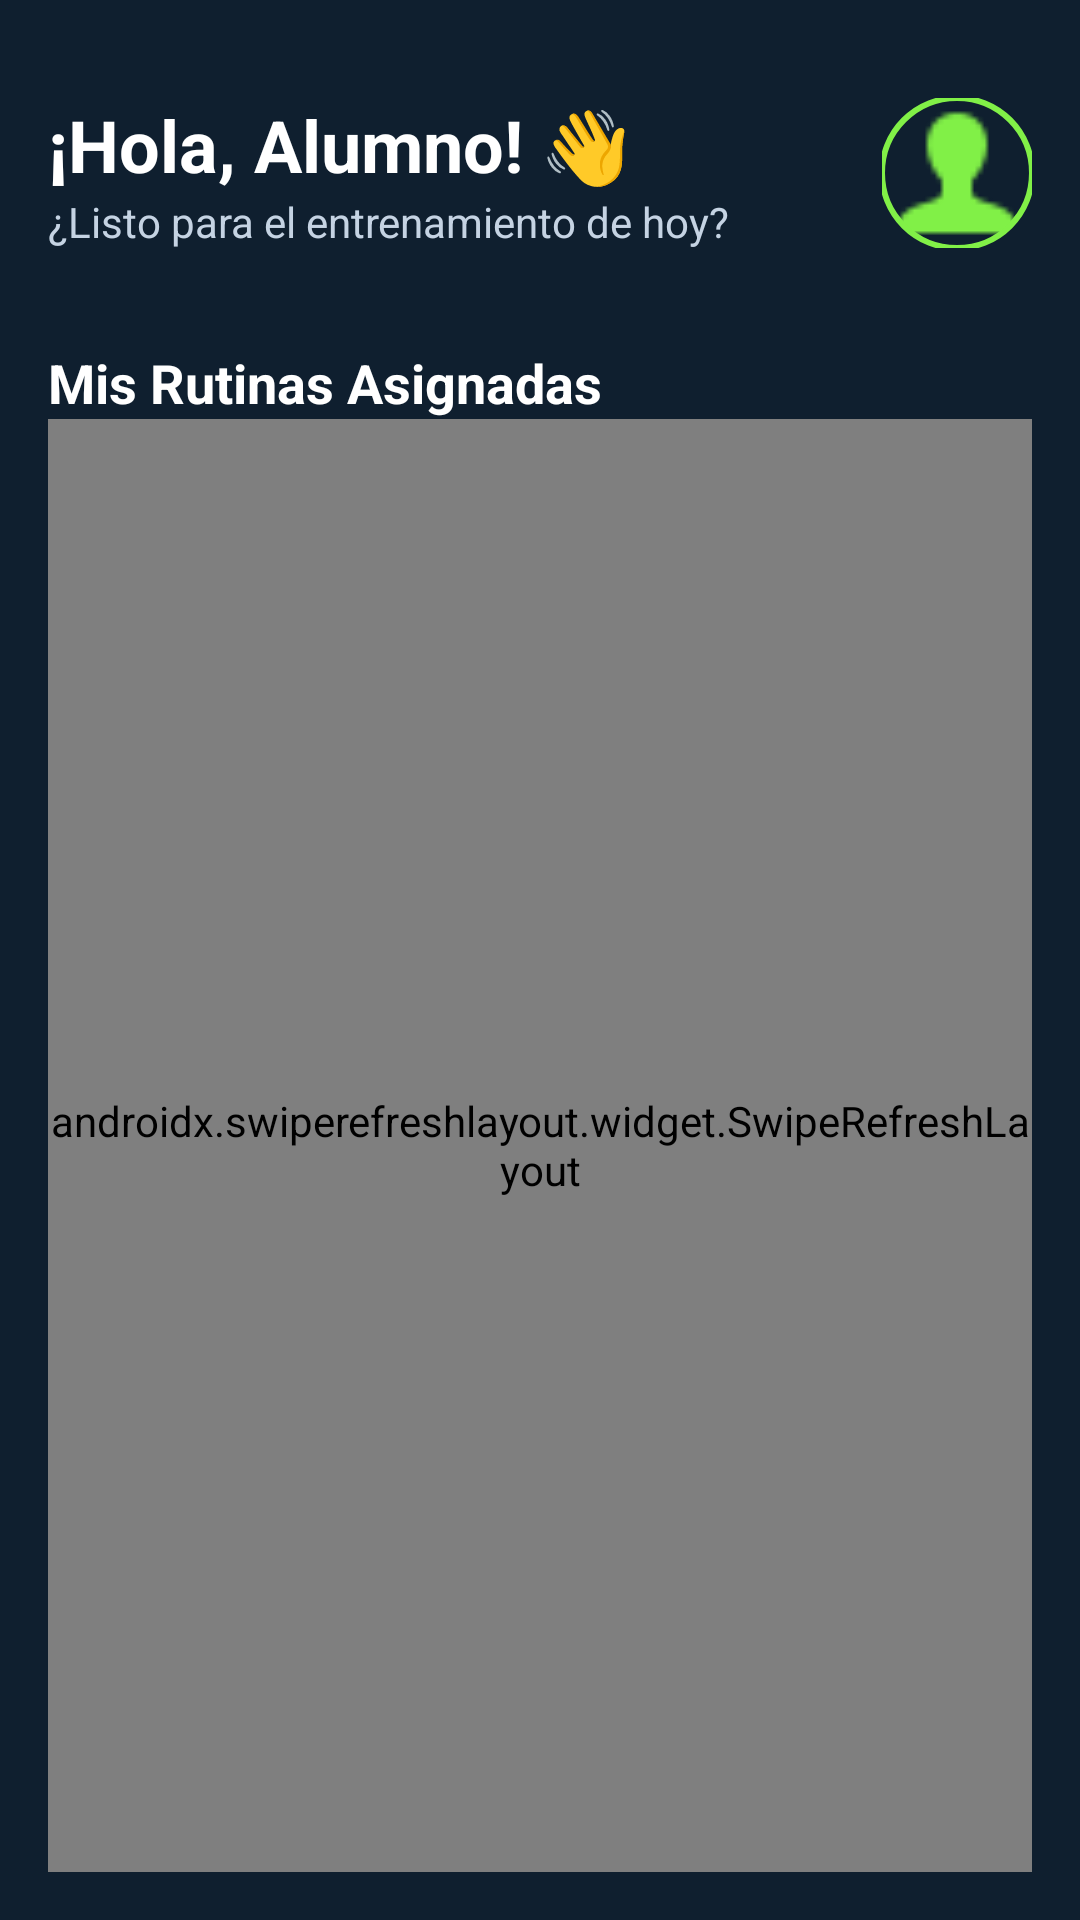

Reconstruct the res/layout file that produces this screen, plus the resources it refers to.
<!-- AndroidManifest.xml: application theme Theme.ChallengeFit -->
<!-- res/layout/fragment_rutinas_alumno.xml -->
<?xml version="1.0" encoding="utf-8"?>
<androidx.constraintlayout.widget.ConstraintLayout xmlns:android="http://schemas.android.com/apk/res/android"
    xmlns:app="http://schemas.android.com/apk/res-auto"
    xmlns:tools="http://schemas.android.com/tools"
    android:layout_width="match_parent"
    android:layout_height="match_parent"
    android:background="@color/background_dark"
    android:paddingHorizontal="16dp"
    android:paddingTop="32dp"
    android:paddingBottom="16dp">

    
    <LinearLayout
        android:id="@+id/headerRutinasAlumno"
        android:layout_width="match_parent"
        android:layout_height="wrap_content"
        android:orientation="horizontal"
        android:gravity="center_vertical"
        app:layout_constraintTop_toTopOf="parent">

        <LinearLayout
            android:layout_width="0dp"
            android:layout_height="wrap_content"
            android:layout_weight="1"
            android:orientation="vertical">

            <TextView
                android:id="@+id/tvSaludoAlumno"
                android:layout_width="wrap_content"
                android:layout_height="wrap_content"
                android:text="¡Hola, Alumno! 👋"
                android:textColor="@color/white"
                android:textSize="24sp"
                android:textStyle="bold" />

            <TextView
                android:layout_width="wrap_content"
                android:layout_height="wrap_content"
                android:text="¿Listo para el entrenamiento de hoy?"
                android:textColor="@color/text_secondary"
                android:textSize="14sp" />
        </LinearLayout>

        <com.google.android.material.imageview.ShapeableImageView
            android:id="@+id/ivPerfilAlumno"
            android:layout_width="50dp"
            android:layout_height="50dp"
            android:src="@drawable/ic_perfil"
            app:shapeAppearanceOverlay="@style/CircleImage"
            app:strokeColor="@color/accent_green"
            app:strokeWidth="2dp" />
    </LinearLayout>

    <TextView
        android:id="@+id/tvTituloRutinasAlumno"
        android:layout_width="wrap_content"
        android:layout_height="wrap_content"
        android:layout_marginTop="32dp"
        android:text="Mis Rutinas Asignadas"
        android:textColor="@color/white"
        android:textSize="18sp"
        android:textStyle="bold"
        app:layout_constraintTop_toBottomOf="@id/headerRutinasAlumno" />

    <androidx.swiperefreshlayout.widget.SwipeRefreshLayout
        android:id="@+id/swipeRutinasAlumno"
        android:layout_width="match_parent"
        android:layout_height="0dp"
        app:layout_constraintBottom_toBottomOf="parent"
        app:layout_constraintTop_toBottomOf="@id/tvTituloRutinasAlumno">

        <androidx.recyclerview.widget.RecyclerView
            android:id="@+id/rvRutinasAlumno"
            android:layout_width="match_parent"
            android:layout_height="match_parent"
            android:nestedScrollingEnabled="false"
            tools:listitem="@layout/item_routine" />

    </androidx.swiperefreshlayout.widget.SwipeRefreshLayout>

</androidx.constraintlayout.widget.ConstraintLayout>
<!-- res/layout/item_routine.xml (included above) -->
<?xml version="1.0" encoding="utf-8"?>
<androidx.cardview.widget.CardView xmlns:android="http://schemas.android.com/apk/res/android"
    xmlns:app="http://schemas.android.com/apk/res-auto"
    android:layout_width="match_parent"
    android:layout_height="wrap_content"
    android:layout_marginBottom="12dp"
    app:cardBackgroundColor="@color/card_dark"
    app:cardCornerRadius="12dp"
    app:cardElevation="0dp">

    <androidx.constraintlayout.widget.ConstraintLayout
        android:layout_width="match_parent"
        android:layout_height="wrap_content"
        android:padding="16dp">

        <ImageView
            android:id="@+id/icon_routine"
            android:layout_width="40dp"
            android:layout_height="40dp"
            android:background="@drawable/rounded_input_background"
            android:padding="8dp"
            android:src="@drawable/ic_dashboard_black_24dp"
            app:layout_constraintBottom_toBottomOf="parent"
            app:layout_constraintStart_toStartOf="parent"
            app:layout_constraintTop_toTopOf="parent"
            app:tint="@color/accent_green" />

        <TextView
            android:id="@+id/text_routine_name"
            android:layout_width="0dp"
            android:layout_height="wrap_content"
            android:layout_marginStart="16dp"
            android:text="Nombre de la Rutina"
            android:textColor="@color/white"
            android:textSize="16sp"
            android:textStyle="bold"
            app:layout_constraintEnd_toStartOf="@id/icon_arrow"
            app:layout_constraintStart_toEndOf="@id/icon_routine"
            app:layout_constraintTop_toTopOf="parent" />
        
        <TextView
            android:id="@+id/text_exercise_count"
            android:layout_width="wrap_content"
            android:layout_height="wrap_content"
            android:text="8 ejercicios"
            android:textColor="@color/text_secondary"
            android:textSize="14sp"
            app:layout_constraintStart_toStartOf="@id/text_routine_name"
            app:layout_constraintTop_toBottomOf="@id/text_routine_name" />

        
        <ProgressBar
            android:id="@+id/pbRoutineItem"
            style="?android:attr/progressBarStyleHorizontal"
            android:layout_width="0dp"
            android:layout_height="8dp"
            android:layout_marginTop="8dp"
            android:layout_marginEnd="8dp"
            android:progress="0"
            android:progressTint="@color/accent_green"
            android:visibility="gone"
            app:layout_constraintEnd_toStartOf="@id/tvRoutinePercent"
            app:layout_constraintStart_toStartOf="@id/text_routine_name"
            app:layout_constraintTop_toBottomOf="@id/text_exercise_count" />

        <TextView
            android:id="@+id/tvRoutinePercent"
            android:layout_width="wrap_content"
            android:layout_height="wrap_content"
            android:text="0%"
            android:textColor="@color/text_secondary"
            android:textSize="12sp"
            android:visibility="gone"
            app:layout_constraintBottom_toBottomOf="@id/pbRoutineItem"
            app:layout_constraintEnd_toStartOf="@id/icon_arrow"
            app:layout_constraintTop_toTopOf="@id/pbRoutineItem" />

        <ImageView
            android:id="@+id/icon_arrow"
            android:layout_width="24dp"
            android:layout_height="24dp"
            android:src="@android:drawable/ic_media_play"
            app:layout_constraintBottom_toBottomOf="parent"
            app:layout_constraintEnd_toEndOf="parent"
            app:layout_constraintTop_toTopOf="parent"
            app:tint="@color/text_secondary" />

    </androidx.constraintlayout.widget.ConstraintLayout>
</androidx.cardview.widget.CardView>
<!-- resources referenced by this layout -->
<resources>
  <color name="accent_green">#81F047</color>
  <color name="background_dark">#0F1F2F</color>
  <color name="card_dark">#1A2A3A</color>
  <color name="text_secondary">#C5D3E3</color>
  <color name="white">#FFFFFFFF</color>
  <!-- drawable ic_perfil: png bitmap (drawable, 440 bytes) -->
  <!-- drawable rounded_input_background (drawable) -->
  <?xml version="1.0" encoding="utf-8"?>
  <shape xmlns:android="http://schemas.android.com/apk/res/android"
      android:shape="rectangle">
  
      
      <solid android:color="#1A2A3A" /> 
  
      
      <corners android:radius="10dp" />
  
      
      <stroke
          android:width="1dp"
          android:color="#2F4A5F" />
  
      
      <padding
          android:left="10dp"
          android:top="8dp"
          android:right="10dp"
          android:bottom="8dp" />
  </shape>
  <style name="CircleImage">
          <item name="cornerSize">50%</item>
      </style>
  <style name="Theme.ChallengeFit" parent="Theme.MaterialComponents.DayNight.NoActionBar">
          
          <item name="colorPrimary">@color/accent_green</item>
          <item name="colorPrimaryVariant">@color/background_dark</item>
          <item name="colorOnPrimary">@color/background_dark</item>
          
          <item name="colorSecondary">@color/accent_green</item>
          <item name="colorSecondaryVariant">@color/accent_green</item>
          <item name="colorOnSecondary">@color/background_dark</item>
          
          <item name="android:statusBarColor">@color/background_dark</item>
          
      </style>
</resources>
